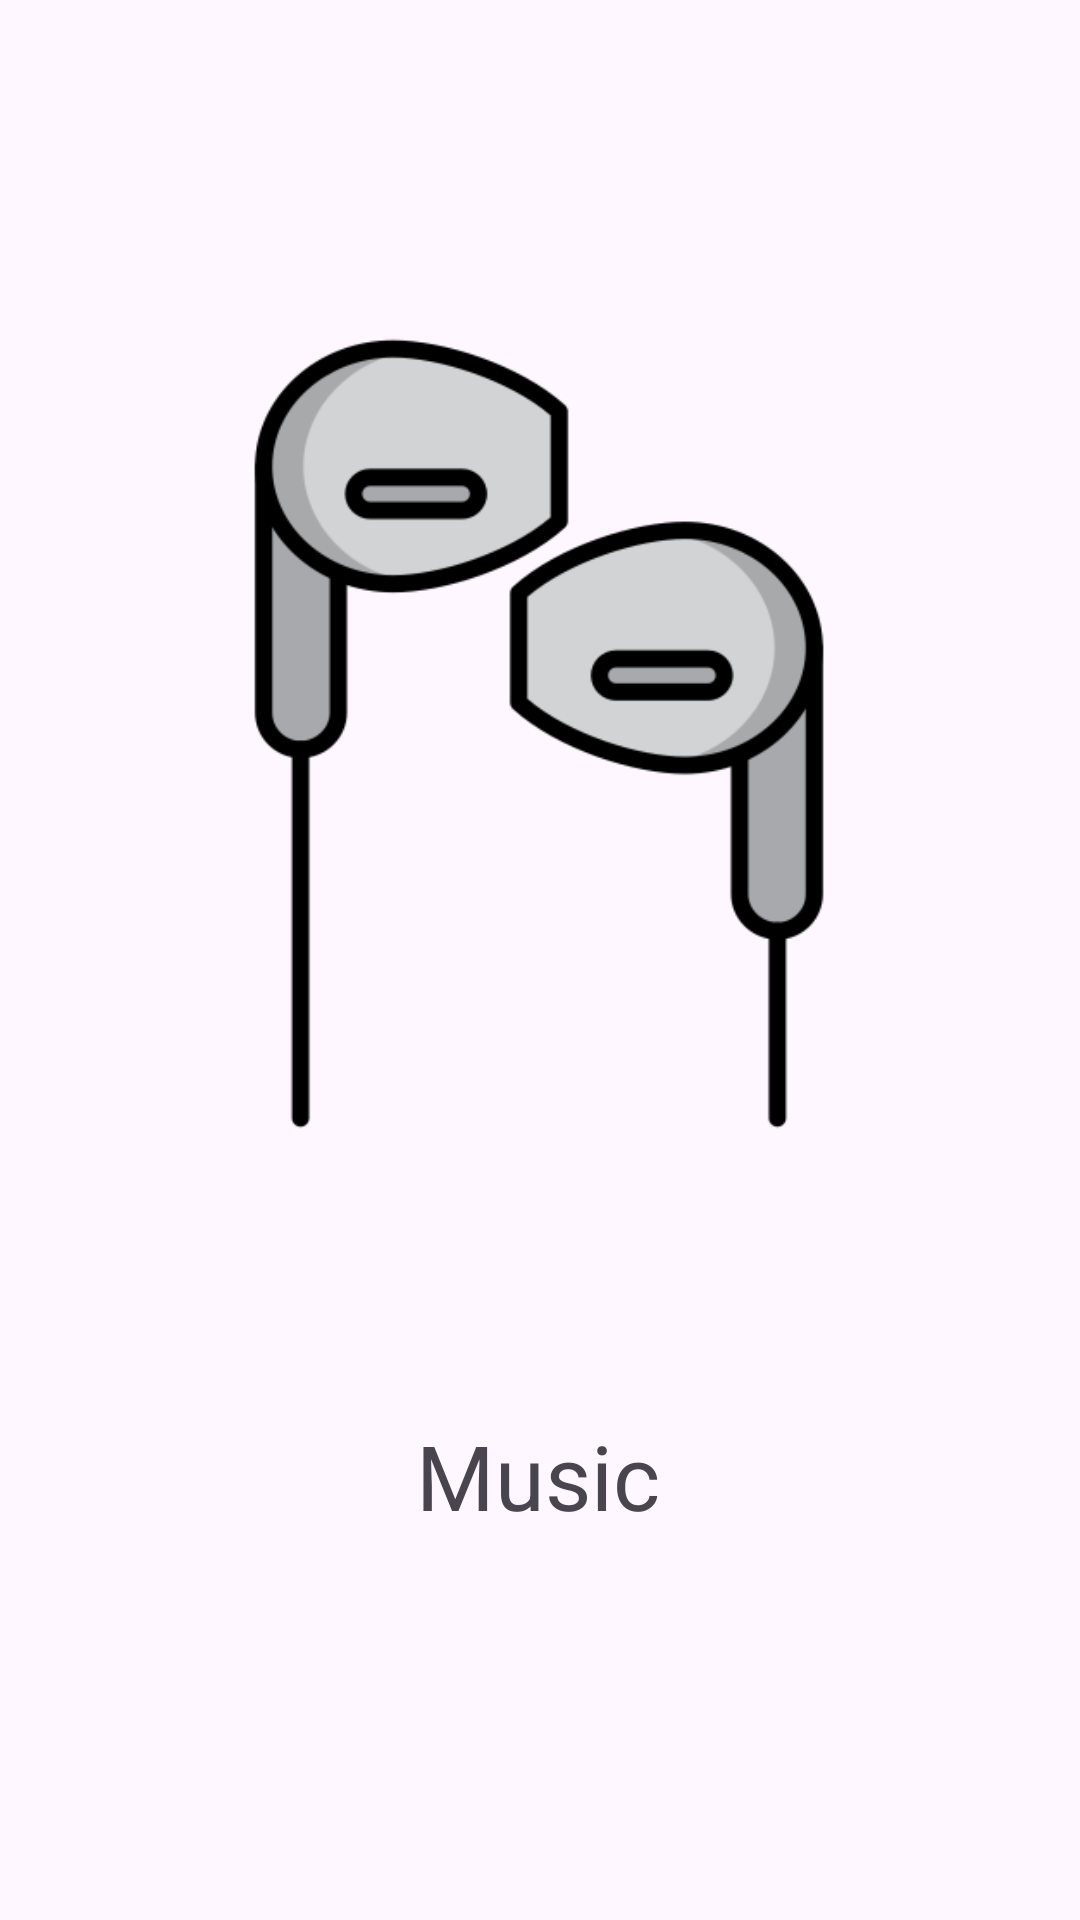

Produce the Android XML layout that renders to this screen, including the resource entries it uses.
<!-- AndroidManifest.xml: application theme Theme.Music_streamer -->
<!-- res/layout/splashscreen.xml -->
<?xml version="1.0" encoding="utf-8"?>
<androidx.constraintlayout.widget.ConstraintLayout xmlns:android="http://schemas.android.com/apk/res/android"
    xmlns:app="http://schemas.android.com/apk/res-auto"
    android:layout_width="match_parent"
    android:layout_height="match_parent"
    android:background="@color/green"
    xmlns:tools="http://schemas.android.com/tools"
    tools:context=".SplashScreen">

    <ImageView
        android:id="@+id/imageView"
        android:layout_width="294dp"
        android:layout_height="321dp"
        app:layout_constraintBottom_toTopOf="@+id/textView"
        app:layout_constraintEnd_toEndOf="parent"
        app:layout_constraintHorizontal_bias="0.495"
        app:layout_constraintStart_toStartOf="parent"
        app:layout_constraintTop_toTopOf="parent"
        app:layout_constraintVertical_bias="0.558"
        app:srcCompat="@drawable/logo" />

    <TextView
        android:id="@+id/textView"
        android:layout_width="wrap_content"
        android:layout_height="wrap_content"
        android:layout_marginBottom="128dp"
        android:text="@string/music"
        android:textSize="30sp"
        app:layout_constraintBottom_toBottomOf="parent"
        app:layout_constraintEnd_toEndOf="parent"
        app:layout_constraintHorizontal_bias="0.498"
        app:layout_constraintStart_toStartOf="parent" />
</androidx.constraintlayout.widget.ConstraintLayout>
<!-- resources referenced by this layout -->
<resources>
  <!-- drawable logo: png bitmap (drawable, 18316 bytes) -->
  <string name="music">Music</string>
  <style name="Theme.Music_streamer" parent="Base.Theme.Music_streamer" />
  <style name="Base.Theme.Music_streamer" parent="Theme.Material3.DayNight.NoActionBar">
          
          
      </style>
</resources>
